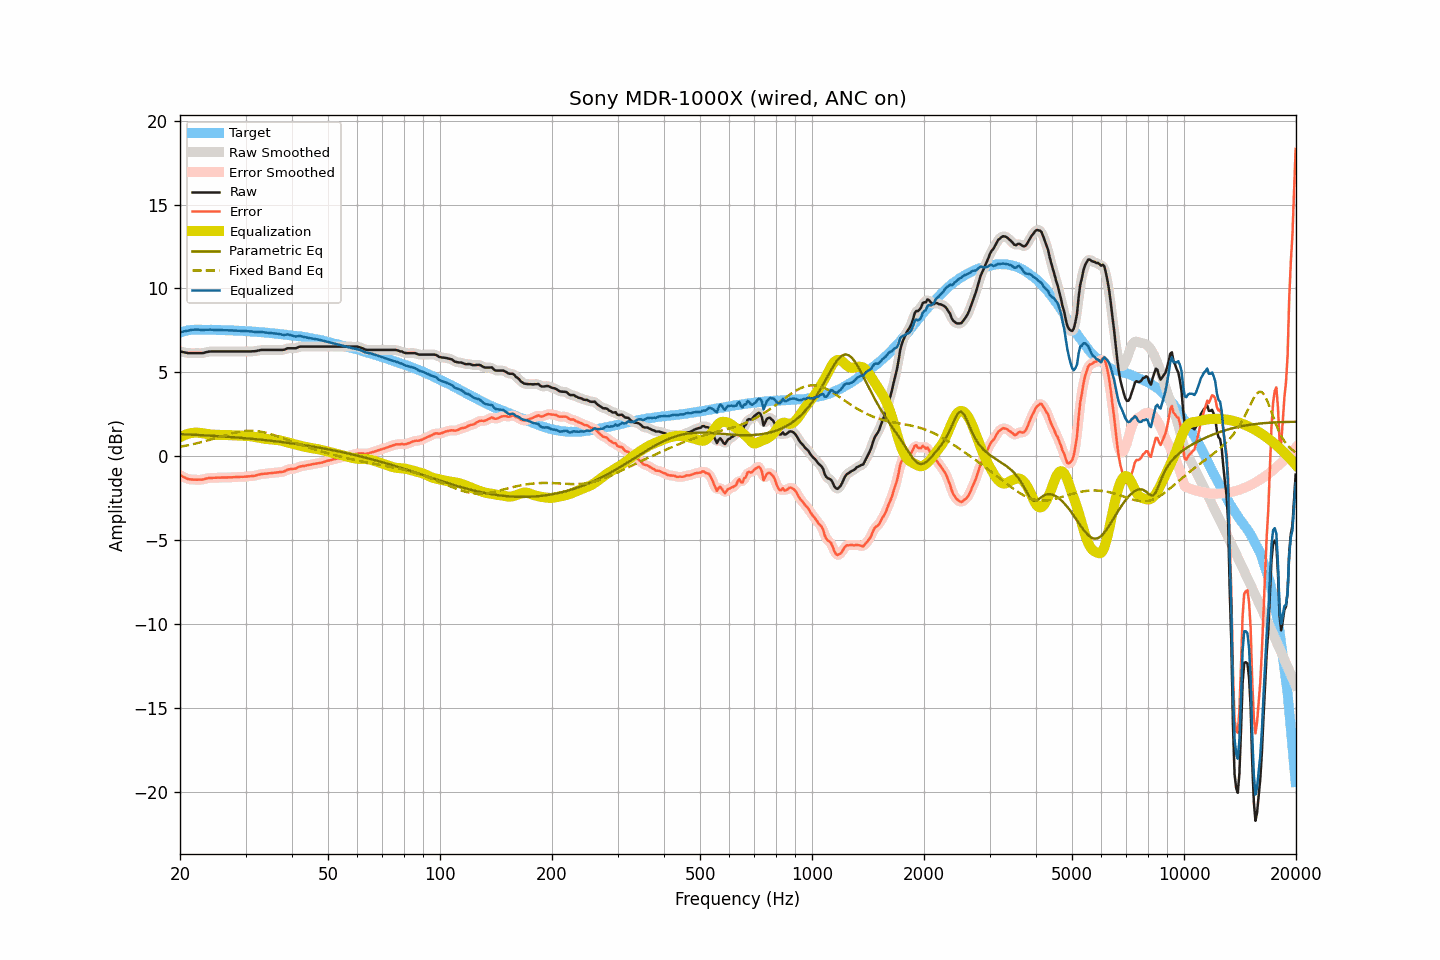

The table this chart was drawn from, first rows:
frequency, raw, smoothed, error, error_smoothed, equalization, parametric_eq, fixed_band_eq, equalized_raw, equalized_smoothed, target
20.00, 6.25, 6.25, -1.12, -1.12, 1.13, 1.32, 0.56, 7.37, 7.38, 7.37
20.20, 6.23, 6.22, -1.17, -1.18, 1.18, 1.31, 0.58, 7.41, 7.40, 7.40
20.40, 6.21, 6.20, -1.22, -1.23, 1.23, 1.31, 0.60, 7.43, 7.43, 7.43
20.61, 6.19, 6.18, -1.26, -1.27, 1.27, 1.31, 0.62, 7.46, 7.45, 7.45
20.81, 6.17, 6.16, -1.31, -1.32, 1.31, 1.30, 0.64, 7.47, 7.47, 7.48
21.02, 6.15, 6.15, -1.36, -1.35, 1.34, 1.30, 0.66, 7.48, 7.49, 7.51
21.23, 6.15, 6.14, -1.37, -1.38, 1.36, 1.29, 0.68, 7.51, 7.51, 7.52
21.44, 6.15, 6.14, -1.38, -1.38, 1.38, 1.29, 0.70, 7.53, 7.53, 7.53
21.66, 6.15, 6.15, -1.39, -1.39, 1.39, 1.28, 0.72, 7.54, 7.54, 7.54
21.87, 6.15, 6.15, -1.39, -1.39, 1.40, 1.28, 0.74, 7.55, 7.55, 7.54
22.09, 6.15, 6.15, -1.40, -1.40, 1.41, 1.27, 0.76, 7.55, 7.55, 7.55
22.31, 6.15, 6.15, -1.40, -1.40, 1.40, 1.27, 0.79, 7.55, 7.55, 7.54
22.54, 6.15, 6.14, -1.40, -1.40, 1.40, 1.26, 0.81, 7.54, 7.54, 7.54
22.76, 6.15, 6.14, -1.40, -1.40, 1.39, 1.26, 0.84, 7.53, 7.53, 7.54
22.99, 6.15, 6.15, -1.39, -1.38, 1.37, 1.25, 0.86, 7.52, 7.52, 7.53
23.22, 6.17, 6.17, -1.37, -1.36, 1.36, 1.25, 0.89, 7.52, 7.53, 7.53
23.45, 6.20, 6.19, -1.34, -1.34, 1.34, 1.24, 0.91, 7.54, 7.53, 7.53
23.69, 6.22, 6.22, -1.32, -1.31, 1.33, 1.24, 0.94, 7.54, 7.54, 7.53
23.92, 6.24, 6.23, -1.29, -1.30, 1.31, 1.23, 0.97, 7.55, 7.55, 7.53
24.16, 6.25, 6.24, -1.29, -1.29, 1.30, 1.23, 1.00, 7.54, 7.54, 7.54
24.40, 6.25, 6.25, -1.29, -1.29, 1.29, 1.22, 1.02, 7.53, 7.54, 7.54
24.65, 6.25, 6.25, -1.28, -1.28, 1.28, 1.21, 1.05, 7.53, 7.53, 7.53
24.89, 6.25, 6.25, -1.28, -1.28, 1.28, 1.21, 1.08, 7.52, 7.52, 7.53
25.14, 6.25, 6.25, -1.28, -1.28, 1.28, 1.20, 1.11, 7.52, 7.52, 7.53
25.39, 6.25, 6.25, -1.28, -1.28, 1.27, 1.20, 1.14, 7.52, 7.52, 7.52
25.65, 6.25, 6.25, -1.28, -1.27, 1.27, 1.19, 1.17, 7.52, 7.52, 7.52
25.91, 6.25, 6.25, -1.27, -1.27, 1.27, 1.18, 1.20, 7.52, 7.52, 7.51
26.16, 6.25, 6.25, -1.27, -1.27, 1.27, 1.18, 1.22, 7.51, 7.51, 7.51
26.43, 6.25, 6.25, -1.26, -1.26, 1.27, 1.17, 1.25, 7.51, 7.51, 7.51
26.69, 6.25, 6.25, -1.26, -1.26, 1.26, 1.16, 1.28, 7.51, 7.51, 7.51
26.96, 6.25, 6.25, -1.26, -1.26, 1.26, 1.16, 1.31, 7.51, 7.51, 7.51
27.23, 6.25, 6.25, -1.26, -1.26, 1.26, 1.15, 1.33, 7.50, 7.50, 7.51
27.50, 6.25, 6.25, -1.26, -1.26, 1.25, 1.14, 1.36, 7.50, 7.50, 7.50
27.77, 6.25, 6.25, -1.25, -1.25, 1.25, 1.14, 1.38, 7.49, 7.49, 7.49
28.05, 6.25, 6.25, -1.25, -1.24, 1.25, 1.13, 1.40, 7.49, 7.49, 7.49
28.33, 6.25, 6.25, -1.23, -1.24, 1.24, 1.12, 1.42, 7.49, 7.49, 7.48
28.62, 6.25, 6.25, -1.23, -1.23, 1.24, 1.11, 1.44, 7.48, 7.48, 7.48
28.90, 6.25, 6.25, -1.23, -1.23, 1.23, 1.10, 1.46, 7.48, 7.48, 7.48
29.19, 6.25, 6.25, -1.22, -1.23, 1.23, 1.10, 1.48, 7.47, 7.47, 7.47
29.48, 6.25, 6.25, -1.23, -1.22, 1.22, 1.09, 1.49, 7.47, 7.47, 7.47
29.78, 6.25, 6.25, -1.22, -1.22, 1.22, 1.08, 1.50, 7.46, 7.46, 7.46
30.08, 6.25, 6.25, -1.21, -1.21, 1.21, 1.07, 1.51, 7.46, 7.46, 7.46
30.38, 6.25, 6.24, -1.20, -1.21, 1.21, 1.06, 1.51, 7.45, 7.45, 7.45
30.68, 6.25, 6.25, -1.20, -1.20, 1.20, 1.06, 1.52, 7.45, 7.45, 7.45
30.99, 6.25, 6.25, -1.19, -1.19, 1.19, 1.05, 1.52, 7.43, 7.44, 7.43
31.30, 6.26, 6.25, -1.18, -1.18, 1.18, 1.04, 1.52, 7.43, 7.43, 7.43
31.61, 6.26, 6.26, -1.17, -1.17, 1.16, 1.03, 1.51, 7.41, 7.42, 7.43
31.93, 6.27, 6.27, -1.15, -1.15, 1.14, 1.02, 1.50, 7.41, 7.41, 7.42
32.24, 6.29, 6.29, -1.12, -1.12, 1.12, 1.01, 1.49, 7.41, 7.41, 7.41
32.57, 6.31, 6.31, -1.10, -1.10, 1.10, 1.00, 1.48, 7.41, 7.41, 7.40
32.89, 6.33, 6.32, -1.07, -1.07, 1.08, 0.99, 1.47, 7.41, 7.41, 7.40
33.22, 6.34, 6.33, -1.05, -1.06, 1.07, 0.98, 1.45, 7.40, 7.40, 7.39
33.55, 6.34, 6.34, -1.05, -1.05, 1.05, 0.97, 1.43, 7.39, 7.39, 7.38
33.89, 6.34, 6.34, -1.04, -1.04, 1.04, 0.96, 1.41, 7.37, 7.37, 7.37
34.23, 6.34, 6.34, -1.03, -1.03, 1.03, 0.95, 1.38, 7.36, 7.36, 7.37
34.57, 6.34, 6.34, -1.02, -1.02, 1.02, 0.94, 1.36, 7.35, 7.35, 7.36
34.92, 6.34, 6.34, -1.01, -1.01, 1.01, 0.93, 1.33, 7.34, 7.34, 7.34
35.27, 6.34, 6.34, -1.00, -1.00, 1.00, 0.92, 1.30, 7.34, 7.34, 7.34
35.62, 6.34, 6.34, -0.99, -0.99, 0.99, 0.91, 1.27, 7.33, 7.33, 7.33
35.97, 6.34, 6.34, -0.98, -0.98, 0.98, 0.90, 1.24, 7.32, 7.32, 7.31
... 635 more rows
